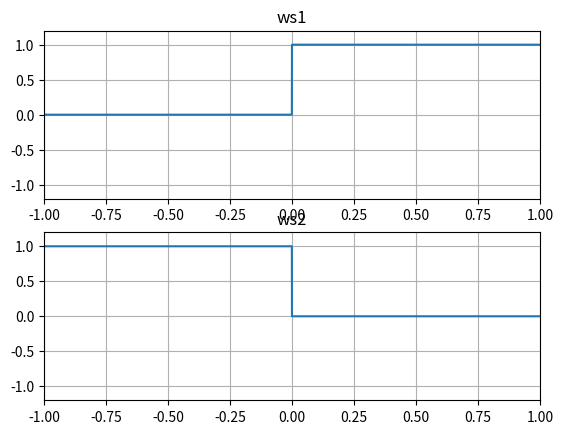

Python code for this plot: (Note: this script raises an exception after producing the figure.)
import os
import numpy as np
import matplotlib.pyplot as plt

x = np.arange(-1.0, 1.0, 0.0001)

ws1 = np.zeros_like(x)
ws1[x > 0] = 1

ws2 = np.zeros_like(x)
ws2[x < 0] = 1

plt.subplot(211)
plt.title("ws1")
plt.grid()
plt.xlim(-1, 1)
plt.ylim(-1.2, +1.2)
plt.plot(x, ws1)

plt.subplot(212)
plt.title("ws2")
plt.grid()
plt.xlim(-1, 1)
plt.ylim(-1.2, +1.2)
plt.plot(x, ws2)

plt.savefig("%s/img/SwitchNodeWaveShape.png" % os.path.dirname(__file__))
